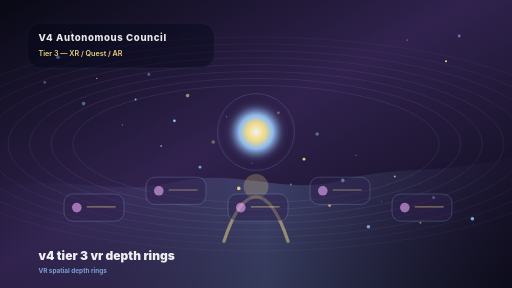
t = 0.00 s
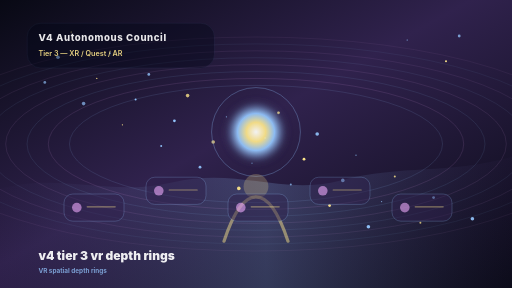
t = 1.63 s
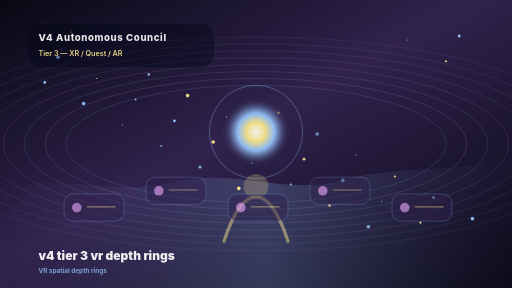
t = 3.38 s
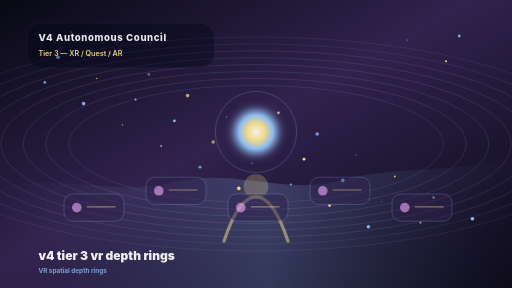
t = 5.00 s
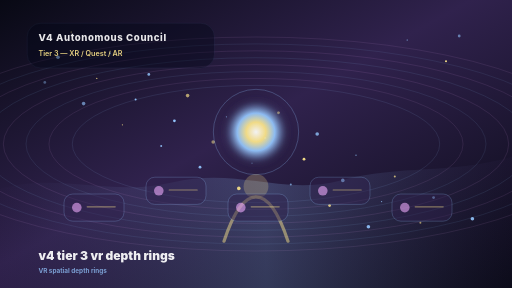
t = 6.75 s
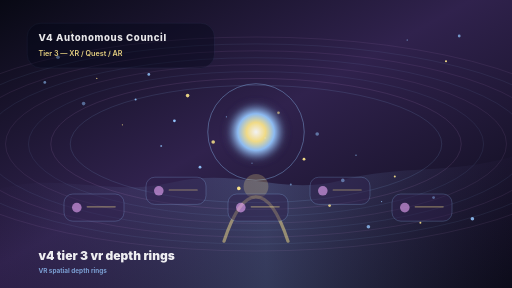
t = 8.25 s

The animated SVG that drew these frames (rendered in a browser with its animation timeline set to each time). Animation: 53 SMIL elements (animate=53); frames cover the first 8.25 s, repeats indefinitely.

<?xml version="1.0" encoding="UTF-8"?>
<svg width="1600" height="900" viewBox="0 0 1280 720" fill="none" xmlns="http://www.w3.org/2000/svg" role="img" aria-labelledby="title desc">
<title id="title">V4 TIER-3 v4-tier-3-vr-depth-rings</title>
<desc id="desc">VR spatial depth rings. V4 Autonomous Council. Tier 3 — XR / Quest / AR.</desc>
<defs>
  <radialGradient id="orb" cx="50%" cy="50%" r="50%">
    <stop offset="0%" stop-color="#ffffff"/>
    <stop offset="32%" stop-color="#fde68a"/>
    <stop offset="62%" stop-color="#93c5fd"/>
    <stop offset="100%" stop-color="#30224d" stop-opacity="0.15"/>
  </radialGradient>
  <linearGradient id="sky" x1="0" y1="0" x2="1" y2="1">
    <stop offset="0%" stop-color="#080914"/>
    <stop offset="46%" stop-color="#30224d"/>
    <stop offset="100%" stop-color="#080914"/>
  </linearGradient>
  <linearGradient id="ground" x1="0" y1="0" x2="1" y2="0">
    <stop offset="0%" stop-color="#30224d" stop-opacity="0.12"/>
    <stop offset="52%" stop-color="#93c5fd" stop-opacity="0.24"/>
    <stop offset="100%" stop-color="#30224d" stop-opacity="0.12"/>
  </linearGradient>
  <filter id="softGlow" x="-50%" y="-50%" width="200%" height="200%">
    <feGaussianBlur stdDeviation="10" result="blur"/>
    <feMerge><feMergeNode in="blur"/><feMergeNode in="SourceGraphic"/></feMerge>
  </filter>
</defs>
<rect width="1280" height="720" fill="url(#sky)"/>
<path d="M0 472 C155 430 272 493 430 456 C596 417 701 490 852 451 C1008 411 1122 437 1280 392 V720 H0 Z" fill="url(#ground)" opacity="0.88"/>
<circle cx="696" cy="282" r="3.5" fill="#fde68a" opacity="0.35">
      <animate attributeName="opacity" values="0.35;1;0.35" dur="3s" repeatCount="indefinite"/>
    </circle>
<circle cx="793" cy="335" r="4.5" fill="#93c5fd" opacity="0.45">
      <animate attributeName="opacity" values="0.45;1;0.45" dur="4s" repeatCount="indefinite"/>
    </circle>
<circle cx="890" cy="388" r="1.5" fill="#93c5fd" opacity="0.55">
      <animate attributeName="opacity" values="0.55;1;0.55" dur="5s" repeatCount="indefinite"/>
    </circle>
<circle cx="987" cy="441" r="2.5" fill="#fde68a" opacity="0.65">
      <animate attributeName="opacity" values="0.65;1;0.65" dur="6s" repeatCount="indefinite"/>
    </circle>
<circle cx="1084" cy="494" r="3.5" fill="#93c5fd" opacity="0.75">
      <animate attributeName="opacity" values="0.75;1;0.75" dur="7s" repeatCount="indefinite"/>
    </circle>
<circle cx="1181" cy="547" r="4.5" fill="#93c5fd" opacity="0.85">
      <animate attributeName="opacity" values="0.85;1;0.85" dur="8s" repeatCount="indefinite"/>
    </circle>
<circle cx="178" cy="80" r="1.5" fill="#fde68a" opacity="0.95">
      <animate attributeName="opacity" values="0.95;1;0.95" dur="3s" repeatCount="indefinite"/>
    </circle>
<circle cx="275" cy="133" r="2.5" fill="#93c5fd" opacity="0.35">
      <animate attributeName="opacity" values="0.35;1;0.35" dur="4s" repeatCount="indefinite"/>
    </circle>
<circle cx="372" cy="186" r="3.5" fill="#93c5fd" opacity="0.45">
      <animate attributeName="opacity" values="0.45;1;0.45" dur="5s" repeatCount="indefinite"/>
    </circle>
<circle cx="469" cy="239" r="4.5" fill="#fde68a" opacity="0.55">
      <animate attributeName="opacity" values="0.55;1;0.55" dur="6s" repeatCount="indefinite"/>
    </circle>
<circle cx="566" cy="292" r="1.5" fill="#93c5fd" opacity="0.65">
      <animate attributeName="opacity" values="0.65;1;0.65" dur="7s" repeatCount="indefinite"/>
    </circle>
<circle cx="663" cy="345" r="2.5" fill="#93c5fd" opacity="0.75">
      <animate attributeName="opacity" values="0.75;1;0.75" dur="8s" repeatCount="indefinite"/>
    </circle>
<circle cx="760" cy="398" r="3.5" fill="#fde68a" opacity="0.85">
      <animate attributeName="opacity" values="0.85;1;0.85" dur="3s" repeatCount="indefinite"/>
    </circle>
<circle cx="857" cy="451" r="4.5" fill="#93c5fd" opacity="0.95">
      <animate attributeName="opacity" values="0.95;1;0.95" dur="4s" repeatCount="indefinite"/>
    </circle>
<circle cx="954" cy="504" r="1.5" fill="#93c5fd" opacity="0.35">
      <animate attributeName="opacity" values="0.35;1;0.35" dur="5s" repeatCount="indefinite"/>
    </circle>
<circle cx="1051" cy="557" r="2.5" fill="#fde68a" opacity="0.45">
      <animate attributeName="opacity" values="0.45;1;0.45" dur="6s" repeatCount="indefinite"/>
    </circle>
<circle cx="1148" cy="90" r="3.5" fill="#93c5fd" opacity="0.55">
      <animate attributeName="opacity" values="0.55;1;0.55" dur="7s" repeatCount="indefinite"/>
    </circle>
<circle cx="145" cy="143" r="4.5" fill="#93c5fd" opacity="0.65">
      <animate attributeName="opacity" values="0.65;1;0.65" dur="8s" repeatCount="indefinite"/>
    </circle>
<circle cx="242" cy="196" r="1.5" fill="#fde68a" opacity="0.75">
      <animate attributeName="opacity" values="0.75;1;0.75" dur="3s" repeatCount="indefinite"/>
    </circle>
<circle cx="339" cy="249" r="2.5" fill="#93c5fd" opacity="0.85">
      <animate attributeName="opacity" values="0.85;1;0.85" dur="4s" repeatCount="indefinite"/>
    </circle>
<circle cx="436" cy="302" r="3.5" fill="#93c5fd" opacity="0.95">
      <animate attributeName="opacity" values="0.95;1;0.95" dur="5s" repeatCount="indefinite"/>
    </circle>
<circle cx="533" cy="355" r="4.5" fill="#fde68a" opacity="0.35">
      <animate attributeName="opacity" values="0.35;1;0.35" dur="6s" repeatCount="indefinite"/>
    </circle>
<circle cx="630" cy="408" r="1.5" fill="#93c5fd" opacity="0.45">
      <animate attributeName="opacity" values="0.45;1;0.45" dur="7s" repeatCount="indefinite"/>
    </circle>
<circle cx="727" cy="461" r="2.5" fill="#93c5fd" opacity="0.55">
      <animate attributeName="opacity" values="0.55;1;0.55" dur="8s" repeatCount="indefinite"/>
    </circle>
<circle cx="824" cy="514" r="3.5" fill="#fde68a" opacity="0.65">
      <animate attributeName="opacity" values="0.65;1;0.65" dur="3s" repeatCount="indefinite"/>
    </circle>
<circle cx="921" cy="567" r="4.5" fill="#93c5fd" opacity="0.75">
      <animate attributeName="opacity" values="0.75;1;0.75" dur="4s" repeatCount="indefinite"/>
    </circle>
<circle cx="1018" cy="100" r="1.5" fill="#93c5fd" opacity="0.85">
      <animate attributeName="opacity" values="0.85;1;0.85" dur="5s" repeatCount="indefinite"/>
    </circle>
<circle cx="1115" cy="153" r="2.5" fill="#fde68a" opacity="0.95">
      <animate attributeName="opacity" values="0.95;1;0.95" dur="6s" repeatCount="indefinite"/>
    </circle>
<circle cx="112" cy="206" r="3.5" fill="#93c5fd" opacity="0.35">
      <animate attributeName="opacity" values="0.35;1;0.35" dur="7s" repeatCount="indefinite"/>
    </circle>
<circle cx="209" cy="259" r="4.5" fill="#93c5fd" opacity="0.45">
      <animate attributeName="opacity" values="0.45;1;0.45" dur="8s" repeatCount="indefinite"/>
    </circle>
<circle cx="306" cy="312" r="1.5" fill="#fde68a" opacity="0.55">
      <animate attributeName="opacity" values="0.55;1;0.55" dur="3s" repeatCount="indefinite"/>
    </circle>
<circle cx="403" cy="365" r="2.5" fill="#93c5fd" opacity="0.65">
      <animate attributeName="opacity" values="0.65;1;0.65" dur="4s" repeatCount="indefinite"/>
    </circle>
<circle cx="500" cy="418" r="3.5" fill="#93c5fd" opacity="0.75">
      <animate attributeName="opacity" values="0.75;1;0.75" dur="5s" repeatCount="indefinite"/>
    </circle>
<circle cx="597" cy="471" r="4.5" fill="#fde68a" opacity="0.85">
      <animate attributeName="opacity" values="0.85;1;0.85" dur="6s" repeatCount="indefinite"/>
    </circle>
<g transform="translate(0 0)">
<ellipse cx="640" cy="360" rx="458" ry="146.56" fill="none" stroke="#93c5fd" stroke-width="1.5" opacity="0.160">
      <animate attributeName="rx" values="458;476;458" dur="7s" repeatCount="indefinite"/>
      <animate attributeName="opacity" values="0.160;0.24;0.160" dur="6s" repeatCount="indefinite"/>
    </ellipse>
<ellipse cx="640" cy="360" rx="512" ry="163.84" fill="none" stroke="#f0abfc" stroke-width="1.5" opacity="0.148">
      <animate attributeName="rx" values="512;530;512" dur="8s" repeatCount="indefinite"/>
      <animate attributeName="opacity" values="0.148;0.22799999999999998;0.148" dur="7s" repeatCount="indefinite"/>
    </ellipse>
<ellipse cx="640" cy="360" rx="566" ry="181.12" fill="none" stroke="#93c5fd" stroke-width="1.5" opacity="0.136">
      <animate attributeName="rx" values="566;584;566" dur="9s" repeatCount="indefinite"/>
      <animate attributeName="opacity" values="0.136;0.21600000000000003;0.136" dur="8s" repeatCount="indefinite"/>
    </ellipse>
<ellipse cx="640" cy="360" rx="620" ry="198.4" fill="none" stroke="#f0abfc" stroke-width="1.5" opacity="0.124">
      <animate attributeName="rx" values="620;638;620" dur="10s" repeatCount="indefinite"/>
      <animate attributeName="opacity" values="0.124;0.20400000000000001;0.124" dur="9s" repeatCount="indefinite"/>
    </ellipse>
<ellipse cx="640" cy="360" rx="674" ry="215.68" fill="none" stroke="#93c5fd" stroke-width="1.5" opacity="0.112">
      <animate attributeName="rx" values="674;692;674" dur="11s" repeatCount="indefinite"/>
      <animate attributeName="opacity" values="0.112;0.192;0.112" dur="10s" repeatCount="indefinite"/>
    </ellipse>
<ellipse cx="640" cy="360" rx="728" ry="232.96" fill="none" stroke="#f0abfc" stroke-width="1.5" opacity="0.100">
      <animate attributeName="rx" values="728;746;728" dur="12s" repeatCount="indefinite"/>
      <animate attributeName="opacity" values="0.100;0.18;0.100" dur="11s" repeatCount="indefinite"/>
    </ellipse>
<ellipse cx="640" cy="360" rx="782" ry="250.24" fill="none" stroke="#93c5fd" stroke-width="1.5" opacity="0.088">
      <animate attributeName="rx" values="782;800;782" dur="13s" repeatCount="indefinite"/>
      <animate attributeName="opacity" values="0.088;0.16799999999999998;0.088" dur="12s" repeatCount="indefinite"/>
    </ellipse>
<ellipse cx="640" cy="360" rx="836" ry="267.52" fill="none" stroke="#f0abfc" stroke-width="1.5" opacity="0.076">
      <animate attributeName="rx" values="836;854;836" dur="14s" repeatCount="indefinite"/>
      <animate attributeName="opacity" values="0.076;0.156;0.076" dur="13s" repeatCount="indefinite"/>
    </ellipse>
</g>
<circle cx="640" cy="330" r="74" fill="url(#orb)" filter="url(#softGlow)" opacity="0.94">
  <animate attributeName="r" values="68;78;68" dur="4.8s" repeatCount="indefinite"/>
</circle>
<circle cx="640" cy="330" r="106" fill="none" stroke="#93c5fd" stroke-width="2" opacity="0.32">
  <animate attributeName="r" values="96;122;96" dur="5.6s" repeatCount="indefinite"/>
  <animate attributeName="opacity" values="0.22;0.48;0.22" dur="5.6s" repeatCount="indefinite"/>
</circle>
<path d="M560 603 C583 533 610 492 640 492 C670 492 697 533 720 603" stroke="#fde68a" stroke-width="8" stroke-linecap="round" opacity="0.48"/>
<circle cx="640" cy="466" r="31" fill="#fde68a" opacity="0.23"/>
<g opacity="0.82">
      <rect x="160" y="485" width="150" height="68" rx="22" fill="#30224d" stroke="#93c5fd" stroke-width="1.2" opacity="0.58"/>
      <circle cx="192" cy="519" r="12" fill="#f0abfc" opacity="0.72"/>
      <path d="M218 517 H288" stroke="#fde68a" stroke-width="3" stroke-linecap="round" opacity="0.55"/>
    </g>
<g opacity="0.82">
      <rect x="365" y="443" width="150" height="68" rx="22" fill="#30224d" stroke="#93c5fd" stroke-width="1.2" opacity="0.58"/>
      <circle cx="397" cy="477" r="12" fill="#f0abfc" opacity="0.72"/>
      <path d="M423 475 H493" stroke="#fde68a" stroke-width="3" stroke-linecap="round" opacity="0.55"/>
    </g>
<g opacity="0.82">
      <rect x="570" y="485" width="150" height="68" rx="22" fill="#30224d" stroke="#93c5fd" stroke-width="1.2" opacity="0.58"/>
      <circle cx="602" cy="519" r="12" fill="#f0abfc" opacity="0.72"/>
      <path d="M628 517 H698" stroke="#fde68a" stroke-width="3" stroke-linecap="round" opacity="0.55"/>
    </g>
<g opacity="0.82">
      <rect x="775" y="443" width="150" height="68" rx="22" fill="#30224d" stroke="#93c5fd" stroke-width="1.2" opacity="0.58"/>
      <circle cx="807" cy="477" r="12" fill="#f0abfc" opacity="0.72"/>
      <path d="M833 475 H903" stroke="#fde68a" stroke-width="3" stroke-linecap="round" opacity="0.55"/>
    </g>
<g opacity="0.82">
      <rect x="980" y="485" width="150" height="68" rx="22" fill="#30224d" stroke="#93c5fd" stroke-width="1.2" opacity="0.58"/>
      <circle cx="1012" cy="519" r="12" fill="#f0abfc" opacity="0.72"/>
      <path d="M1038 517 H1108" stroke="#fde68a" stroke-width="3" stroke-linecap="round" opacity="0.55"/>
    </g>
<g opacity="0.9">
  <rect x="68" y="58" width="468" height="112" rx="34" fill="#020617" opacity="0.42" stroke="#93c5fd" stroke-opacity="0.32"/>
  <text x="96" y="103" fill="#ffffff" font-family="Inter, Arial, sans-serif" font-size="24" font-weight="800" letter-spacing="1.5">V4 Autonomous Council</text>
  <text x="96" y="139" fill="#fde68a" font-family="Inter, Arial, sans-serif" font-size="18" font-weight="600">Tier 3 — XR / Quest / AR</text>
</g>
<text x="96" y="650" fill="#ffffff" font-family="Inter, Arial, sans-serif" font-size="30" font-weight="900" opacity="0.92">v4 tier 3 vr depth rings</text>
<text x="96" y="682" fill="#93c5fd" font-family="Inter, Arial, sans-serif" font-size="16" font-weight="700" opacity="0.76">VR spatial depth rings</text>
</svg>
